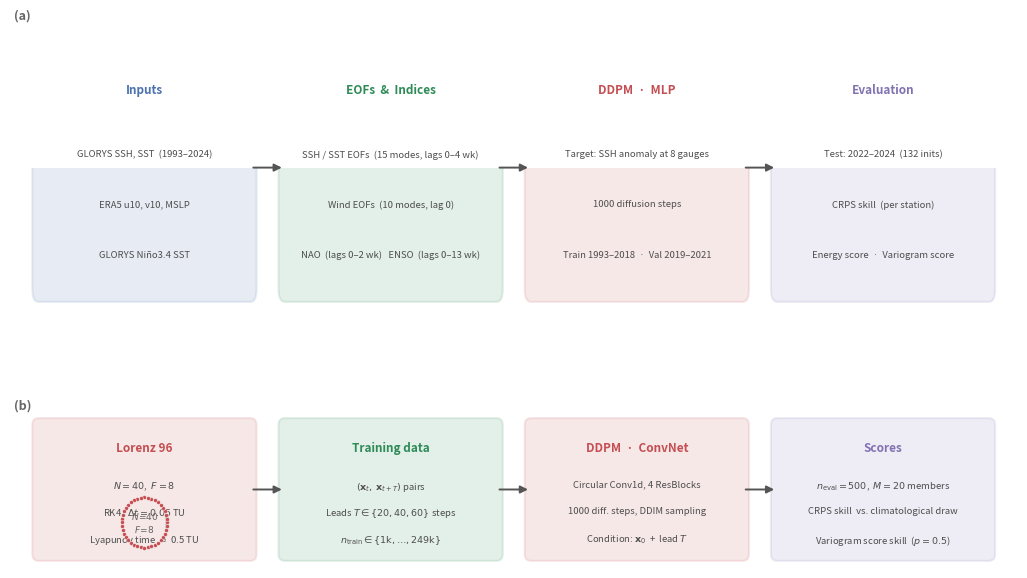

Here is the Python script that generated this plot:
"""
Figure 2: System schematics for both study systems.

Two-row parallel pipeline layout:
  (a) SSH: Inputs → EOFs/Indices → DDPM → Evaluation
  (b) L96: L96 system → DDPM → Ensemble → Scores

Run:
    PYTHONPATH=. python scripts/plots/figure2_schematics.py
"""
from pathlib import Path

import numpy as np
import matplotlib.pyplot as plt
from matplotlib.patches import FancyBboxPatch
from matplotlib.gridspec import GridSpec

OUT_DIR = Path("figures")
OUT_DIR.mkdir(exist_ok=True)

# ── Palette ───────────────────────────────────────────────────────────────────
C_DATA  = "#4C72B0"
C_PROC  = "#2e8b57"
C_MODEL = "#C44E52"
C_EVAL  = "#8172B2"
C_ARROW = "#555555"
ALPHA   = 0.13


def fbox(ax, x, y, w, h, color, title, lines=(), fontsize=8.5):
    """Rounded box with bold title and optional body lines."""
    rect = FancyBboxPatch(
        (x, y), w, h,
        boxstyle="round,pad=0.08",
        facecolor=color, alpha=ALPHA,
        edgecolor=color, linewidth=1.5,
        zorder=2,
    )
    ax.add_patch(rect)
    n = len(lines)
    # Title sits at top of box
    title_y = y + h - 0.28 if n else y + h / 2
    ax.text(x + w / 2, title_y, title,
            ha="center", va="center", fontsize=fontsize,
            fontweight="bold", color=color, zorder=3)
    # Body lines evenly spaced below title
    if lines:
        spacing = min((h - 0.55) / max(n, 1), 0.32)
        for i, line in enumerate(lines):
            ax.text(x + w / 2, title_y - 0.38 - i * spacing, line,
                    ha="center", va="top", fontsize=6.8,
                    color="0.3", zorder=3)


def arrow(ax, x0, x1, y, color=C_ARROW):
    ax.annotate("", xy=(x1, y), xytext=(x0, y),
                arrowprops=dict(arrowstyle="-|>", color=color,
                                lw=1.4, mutation_scale=11),
                zorder=4)


def l96_ring(ax, cx, cy, R=0.55, N=40):
    """Small L96 ring schematic."""
    angles = np.linspace(0, 2 * np.pi, N, endpoint=False)
    xs = cx + R * np.cos(angles)
    ys = cy + R * np.sin(angles)
    ax.scatter(xs, ys, s=8, color=C_MODEL, zorder=5, linewidths=0.3,
               edgecolors="white")
    # A few coupling arrows near the top node
    for i in [0, 1, 39]:
        for di in [1, -1]:
            j = (i + di) % N
            dx, dy = xs[j] - xs[i], ys[j] - ys[i]
            ax.annotate("",
                xy=(xs[i] + 0.6 * dx, ys[i] + 0.6 * dy),
                xytext=(xs[i] + 0.2 * dx, ys[i] + 0.2 * dy),
                arrowprops=dict(arrowstyle="-|>", color="#aaaaaa",
                                lw=0.7, mutation_scale=5),
                zorder=4)
    ax.text(cx, cy, f"$N\\!=\\!40$\n$F\\!=\\!8$",
            ha="center", va="center", fontsize=6.5, color="0.4", zorder=6)


def draw_row(ax, label, boxes, y_center, BW=2.8, BH=1.55, gap=0.45):
    """Draw one pipeline row of boxes with arrows."""
    ax.set_xlim(0, len(boxes) * (BW + gap) + 0.3)
    total_w = len(boxes) * BW + (len(boxes) - 1) * gap
    x0 = (ax.get_xlim()[1] - total_w) / 2

    positions = []
    for i, (color, title, lines) in enumerate(boxes):
        x = x0 + i * (BW + gap)
        by = y_center - BH / 2
        fbox(ax, x, by, BW, BH, color, title, lines)
        positions.append((x, by, BW, BH))

    for i in range(len(positions) - 1):
        x_left  = positions[i][0] + BW
        x_right = positions[i + 1][0]
        arrow(ax, x_left, x_right, y_center)

    # Panel label
    ax.text(0.05, y_center + BH / 2 + 0.15, f"({label})",
            fontsize=9, fontweight="bold", color="0.4",
            transform=ax.transData, va="bottom")

    return positions


def main() -> None:
    fig = plt.figure(figsize=(13, 5.2))
    gs  = GridSpec(2, 1, figure=fig, hspace=0.55)

    # ── Panel (a): SSH ────────────────────────────────────────────────────────
    ax_a = fig.add_subplot(gs[0])
    ax_a.axis("off")

    ssh_boxes = [
        (C_DATA,  "Inputs",
         ("GLORYS SSH, SST  (1993–2024)",
          "ERA5 u10, v10, MSLP",
          "GLORYS Niño3.4 SST")),
        (C_PROC,  "EOFs  &  Indices",
         ("SSH / SST EOFs  (15 modes, lags 0–4 wk)",
          "Wind EOFs  (10 modes, lag 0)",
          "NAO  (lags 0–2 wk)   ENSO  (lags 0–13 wk)")),
        (C_MODEL, "DDPM  ·  MLP",
         ("Target: SSH anomaly at 8 gauges",
          "1000 diffusion steps",
          "Train 1993–2018  ·  Val 2019–2021")),
        (C_EVAL,  "Evaluation",
         ("Test: 2022–2024  (132 inits)",
          "CRPS skill  (per station)",
          "Energy score  ·  Variogram score")),
    ]
    draw_row(ax_a, "a", ssh_boxes, y_center=1.0)

    # ── Panel (b): L96 ────────────────────────────────────────────────────────
    ax_b = fig.add_subplot(gs[1])
    ax_b.axis("off")

    l96_boxes = [
        (C_MODEL, "Lorenz 96",
         ("$N=40$,  $F=8$",
          "RK4,  $\\Delta t = 0.05$ TU",
          "Lyapunov time $\\approx$ 0.5 TU")),
        (C_PROC,  "Training data",
         ("$(\\mathbf{x}_t,\\, \\mathbf{x}_{t+T})$ pairs",
          "Leads $T \\in \\{20, 40, 60\\}$ steps",
          "$n_{\\mathrm{train}} \\in \\{1\\mathrm{k},\\ldots,249\\mathrm{k}\\}$")),
        (C_MODEL, "DDPM  ·  ConvNet",
         ("Circular Conv1d, 4 ResBlocks",
          "1000 diff. steps, DDIM sampling",
          "Condition: $\\mathbf{x}_0$  +  lead $T$")),
        (C_EVAL,  "Scores",
         ("$n_{\\mathrm{eval}} = 500$,  $M = 20$ members",
          "CRPS skill  vs. climatological draw",
          "Variogram score skill  ($p = 0.5$)")),
    ]
    pos = draw_row(ax_b, "b", l96_boxes, y_center=1.0)

    # Small L96 ring inset inside first box of row (b)
    bx, by, bw, bh = pos[0]
    l96_ring(ax_b, cx=bx + bw / 2, cy=by + 0.38, R=0.30)

    fig.savefig(OUT_DIR / "figure2.png", dpi=150, bbox_inches="tight")
    print("Saved figures/figure2.png")


if __name__ == "__main__":
    main()
